Image classification data set "SPBDD-Sugarcane-Pokkah-Boeng-Dataset" (Shukichi/SPBDD-Sugarcane-Pokkah-Boeng-Dataset on GitHub). Class labels (4): healthy, mild, moderate, severe.

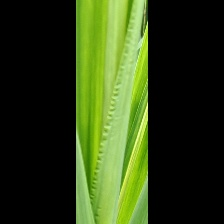
Label: moderate

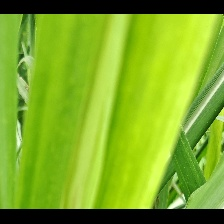
Label: mild

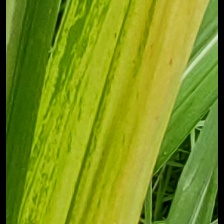
Label: mild

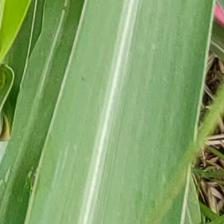
Label: healthy

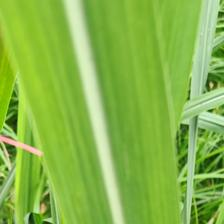
Label: healthy

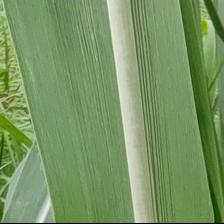
Label: healthy
